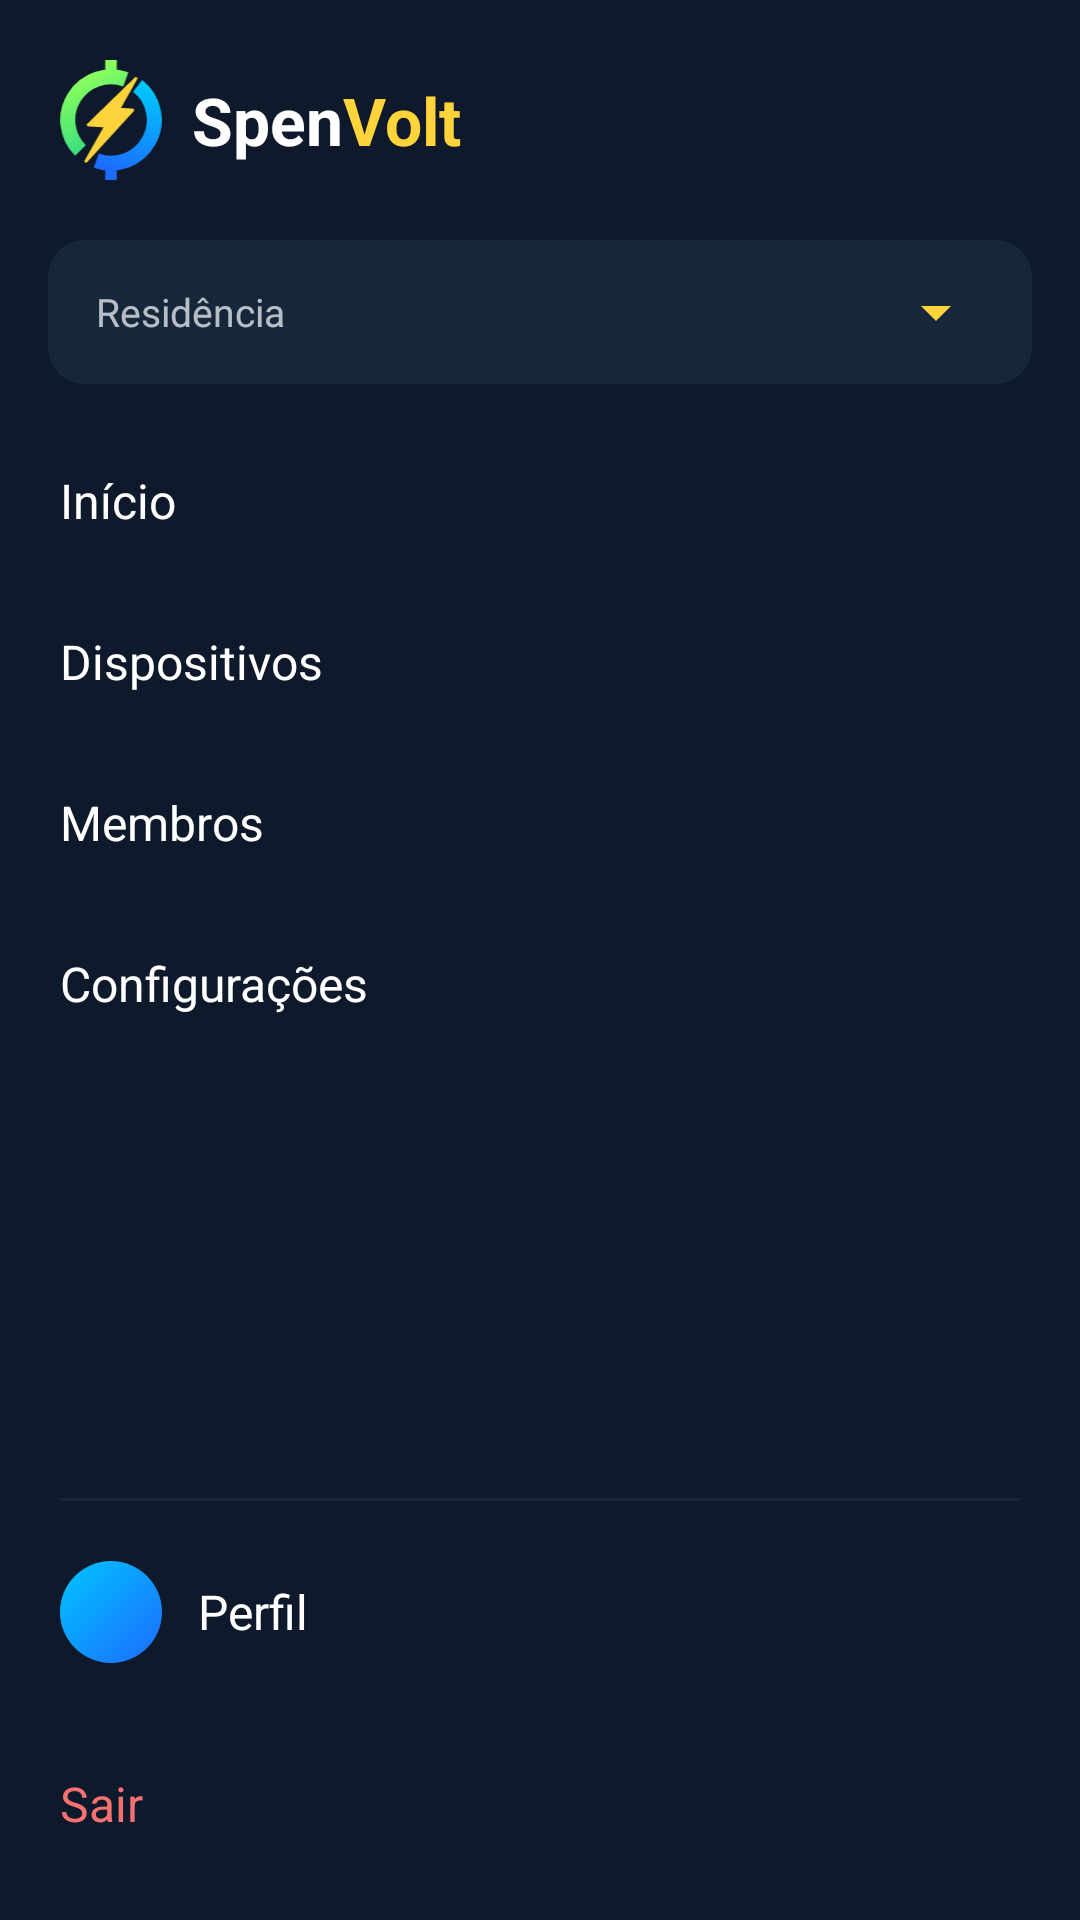

Layout XML and referenced resources for this Android screen:
<!-- AndroidManifest.xml: application theme Theme.SpenVolt -->
<!-- res/layout/view_drawer.xml -->
<?xml version="1.0" encoding="utf-8"?>
<LinearLayout xmlns:android="http://schemas.android.com/apk/res/android"
    android:id="@+id/drawerPanel"
    android:layout_width="300dp"
    android:layout_height="match_parent"
    android:layout_gravity="start"
    android:background="@color/dark_blue"
    android:clickable="true"
    android:focusable="true"
    android:orientation="vertical">

    <LinearLayout
        android:layout_width="match_parent"
        android:layout_height="wrap_content"
        android:gravity="center_vertical"
        android:orientation="horizontal"
        android:padding="20dp">

        <ImageView
            android:layout_width="34dp"
            android:layout_height="40dp"
            android:contentDescription="@null"
            android:src="@drawable/ic_spenvolt_logo" />

        <TextView
            android:layout_width="wrap_content"
            android:layout_height="wrap_content"
            android:layout_marginStart="10dp"
            android:text="Spen"
            android:textColor="@color/white"
            android:textSize="22sp"
            android:textStyle="bold" />

        <TextView
            android:layout_width="wrap_content"
            android:layout_height="wrap_content"
            android:text="Volt"
            android:textColor="@color/yellow"
            android:textSize="22sp"
            android:textStyle="bold" />
    </LinearLayout>

    <LinearLayout
        android:layout_width="match_parent"
        android:layout_height="wrap_content"
        android:layout_marginStart="16dp"
        android:layout_marginEnd="16dp"
        android:layout_marginBottom="12dp"
        android:background="@drawable/bg_drawer_box"
        android:gravity="center_vertical"
        android:orientation="horizontal"
        android:paddingStart="16dp"
        android:paddingEnd="8dp">

        <TextView
            android:layout_width="wrap_content"
            android:layout_height="wrap_content"
            android:text="Residência"
            android:textColor="@color/white_70"
            android:textSize="13sp" />

        <Spinner
            android:id="@+id/spinnerResidence"
            android:layout_width="0dp"
            android:layout_height="48dp"
            android:layout_weight="1"
            android:backgroundTint="@color/yellow"
            android:popupBackground="@color/white" />
    </LinearLayout>

    <TextView
        android:id="@+id/navHome"
        style="@style/SpenVolt.DrawerItem"
        android:text="Início" />

    <TextView
        android:id="@+id/navDevices"
        style="@style/SpenVolt.DrawerItem"
        android:text="Dispositivos" />

    <TextView
        android:id="@+id/navMembers"
        style="@style/SpenVolt.DrawerItem"
        android:text="Membros" />

    <TextView
        android:id="@+id/navSettings"
        style="@style/SpenVolt.DrawerItem"
        android:text="Configurações" />

    <View
        android:layout_width="match_parent"
        android:layout_height="0dp"
        android:layout_weight="1" />

    <View
        android:layout_width="match_parent"
        android:layout_height="1dp"
        android:layout_marginStart="20dp"
        android:layout_marginEnd="20dp"
        android:background="@color/dark_blue_soft" />

    <LinearLayout
        android:id="@+id/navProfile"
        android:layout_width="match_parent"
        android:layout_height="wrap_content"
        android:background="?attr/selectableItemBackground"
        android:gravity="center_vertical"
        android:orientation="horizontal"
        android:padding="20dp">

        <TextView
            android:id="@+id/drawerAvatar"
            android:layout_width="34dp"
            android:layout_height="34dp"
            android:background="@drawable/bg_circle_blue"
            android:gravity="center"
            android:textColor="@color/white"
            android:textStyle="bold" />

        <TextView
            android:layout_width="wrap_content"
            android:layout_height="wrap_content"
            android:layout_marginStart="12dp"
            android:text="Perfil"
            android:textColor="@color/white"
            android:textSize="16sp" />
    </LinearLayout>

    <TextView
        android:id="@+id/navLogout"
        style="@style/SpenVolt.DrawerItem"
        android:layout_marginBottom="12dp"
        android:text="Sair"
        android:textColor="@color/red_soft" />
</LinearLayout>
<!-- resources referenced by this layout -->
<resources>
  <color name="dark_blue">#0E1A2B</color>
  <color name="dark_blue_soft">#16263B</color>
  <color name="red_soft">#F87171</color>
  <color name="white">#FFFFFF</color>
  <color name="white_70">#B3FFFFFF</color>
  <color name="yellow">#FFD43B</color>
  <!-- drawable bg_circle_blue (drawable) -->
  <?xml version="1.0" encoding="utf-8"?>
  <shape xmlns:android="http://schemas.android.com/apk/res/android" android:shape="oval">
      <gradient android:angle="315" android:startColor="@color/blue_start" android:endColor="@color/blue_end" />
  </shape>
  <!-- drawable bg_drawer_box (drawable) -->
  <?xml version="1.0" encoding="utf-8"?>
  <shape xmlns:android="http://schemas.android.com/apk/res/android" android:shape="rectangle">
      <solid android:color="@color/dark_blue_soft" />
      <corners android:radius="12dp" />
  </shape>
  <!-- drawable ic_spenvolt_logo: vector/xml drawable (drawable, 2047 chars, omitted) -->
  <style name="SpenVolt.DrawerItem">
          <item name="android:layout_width">match_parent</item>
          <item name="android:layout_height">wrap_content</item>
          <item name="android:paddingStart">20dp</item>
          <item name="android:paddingEnd">20dp</item>
          <item name="android:paddingTop">16dp</item>
          <item name="android:paddingBottom">16dp</item>
          <item name="android:textSize">16sp</item>
          <item name="android:textColor">@color/white</item>
          <item name="android:background">?attr/selectableItemBackground</item>
      </style>
  <style name="Theme.SpenVolt" parent="Base.Theme.SpenVolt" />
  <color name="blue_start">#00C6FF</color>
  <color name="blue_end">#1D6BFF</color>
  <style name="Base.Theme.SpenVolt" parent="Theme.Material3.Light.NoActionBar">
          <item name="colorPrimary">@color/dark_blue</item>
          <item name="colorOnPrimary">@color/yellow</item>
          <item name="colorSecondary">@color/green_end</item>
          <item name="colorOnSecondary">@color/dark_blue</item>
          <item name="colorSurface">@color/white</item>
          <item name="colorOnSurface">@color/dark_blue</item>
          <item name="colorError">@color/red_600</item>
          <item name="android:windowBackground">@color/background</item>
          <item name="android:textColorPrimary">@color/dark_blue</item>
      </style>
  <color name="green_end">#1FD38A</color>
  <color name="red_600">#DC2626</color>
  <color name="background">#E2E8F0</color>
</resources>
